Run: headless pygame with SDL's dummy video driver; simulated clock (each Clock.tick advances the game by its frame time, no real sleeping); random seed 0; keys injected as events and as key.get_pressed() state; no mouse input.
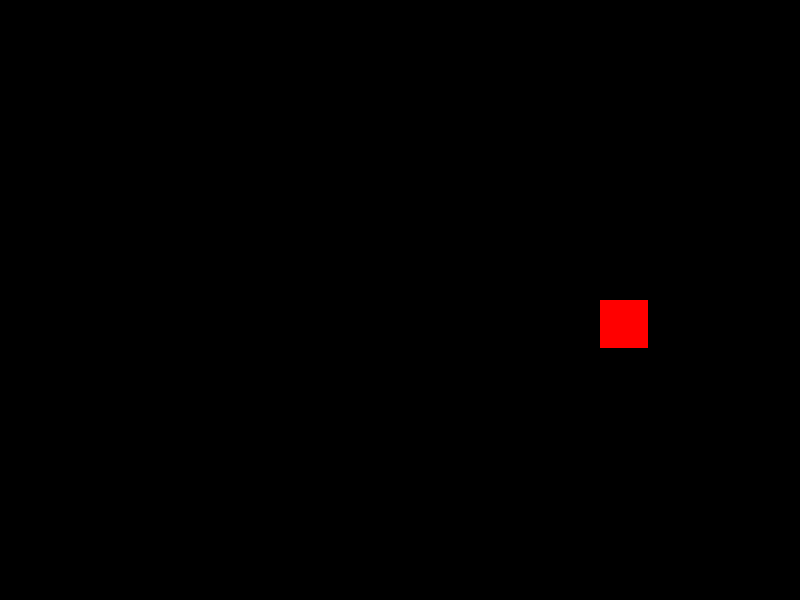
Frame 1 of 4 · flips 1–60 · no input
Frame 2 of 4 · flips 61–180 · tapped SPACE, RETURN · held RIGHT (→), D · screen unchanged from frame 1, image omitted
Frame 3 of 4 · flips 181–300 · held DOWN (↓), S · screen unchanged from frame 2, image omitted
Frame 4 of 4 · flips 301–420 · held LEFT (←), A, UP (↑), W · screen unchanged from frame 3, image omitted

The pygame program that drew these frames:

 


import random
import pygame
from queue import Queue



BLACK = (0,0,0)
WHITE = (255,255,255)
RED = (255,0,0)

segment_width = 48
segment_height = 48

segment_margin = 2
segment_head_x = 0
segment_head_y = 0

x_change = 1
y_change = 2

score = 0
class Segment(pygame.sprite.Sprite):
    """Class to represent one segment of the snake. """
    
    def __init__(self,x,y):
        
        super().__init__()
        
        
        self.image = pygame.Surface([segment_width, segment_height])
        self.image.fill(WHITE)
        
        
        self.rect = self.image.get_rect()
        self.rect.x = x*(segment_width+segment_margin)
        self.rect.y = y*(segment_height+segment_margin)
        
        self.x = x
        self.y = y
        
pygame.init()


screen = pygame.display.set_mode([800,600])


pygame.display.set_caption('貪食蛇')


allspriteslist = pygame.sprite.Group()



snake_segments = Queue()
for i in range(5):
    x = 3 + i
    y = 3
    segment = Segment(x, y)
    snake_segments.put(segment)
    allspriteslist.add(segment)
    segment_head_x = x
    segment_head_y = y
    print(i, segment.x, segment.y)
    
clock = pygame.time.Clock()
done=False

eat = True
while not done:
    
    for event in pygame.event.get():
        if event.type == pygame.QUIT:
            done = True 
         
         
         
        if event.type == pygame.KEYDOWN:
            if event.key == pygame.K_LEFT:
                x_change = -1
                y_change = 0
            if event.key == pygame.K_RIGHT:
                x_change = 1
                y_change = 0
            if event.key == pygame.K_UP:
                x_change = 0
                y_change = -1
            if event.key == pygame.K_DOWN:
                x_change = 0
                y_change = 1
                
    
    segment_head_x += x_change
    segment_head_y += y_change
    segment = Segment(segment_head_x, segment_head_y)             
     
    snake_segments.put(segment)
    allspriteslist.add(segment)
    
    if eat:
        xa = random.randrange(16)
        ya = random.randrange(12)
        eat = False
    else:
         old_segment = snake_segments.get()
         allspriteslist.remove(old_segment)
    apple = Segment(xa,ya)
    
    if segment.x==apple.x and segment.y==apple.y:
        score = score+1
        pygame.display.set_caption("貪食蛇/分數: "+ str(score))
        eat = True
         
    screen.fill(BLACK)
    
    pygame.draw.rect(screen, RED, (xa*(segment_width+segment_margin),ya*(segment_width+segment_margin),segment_width, segment_height))
    allspriteslist.draw(screen)
    
    pygame.display.flip()
    
    
    clock.tick(5)
    
pygame.quit()
exit()
    
        
        
